9-way image classification set "images" from GitHub (EnzoN7/Image-classification); label vocabulary: apricot, avocado, blueberries, cherries, kiwi, peaches, strawberries, watermelons, apples.

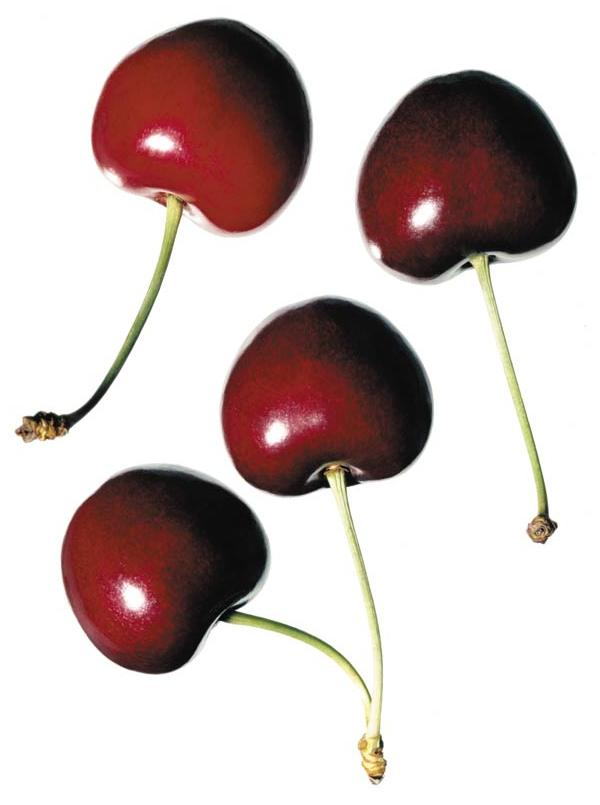
Label: cherries

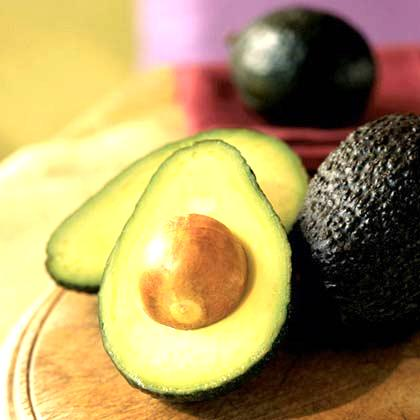
Label: avocado

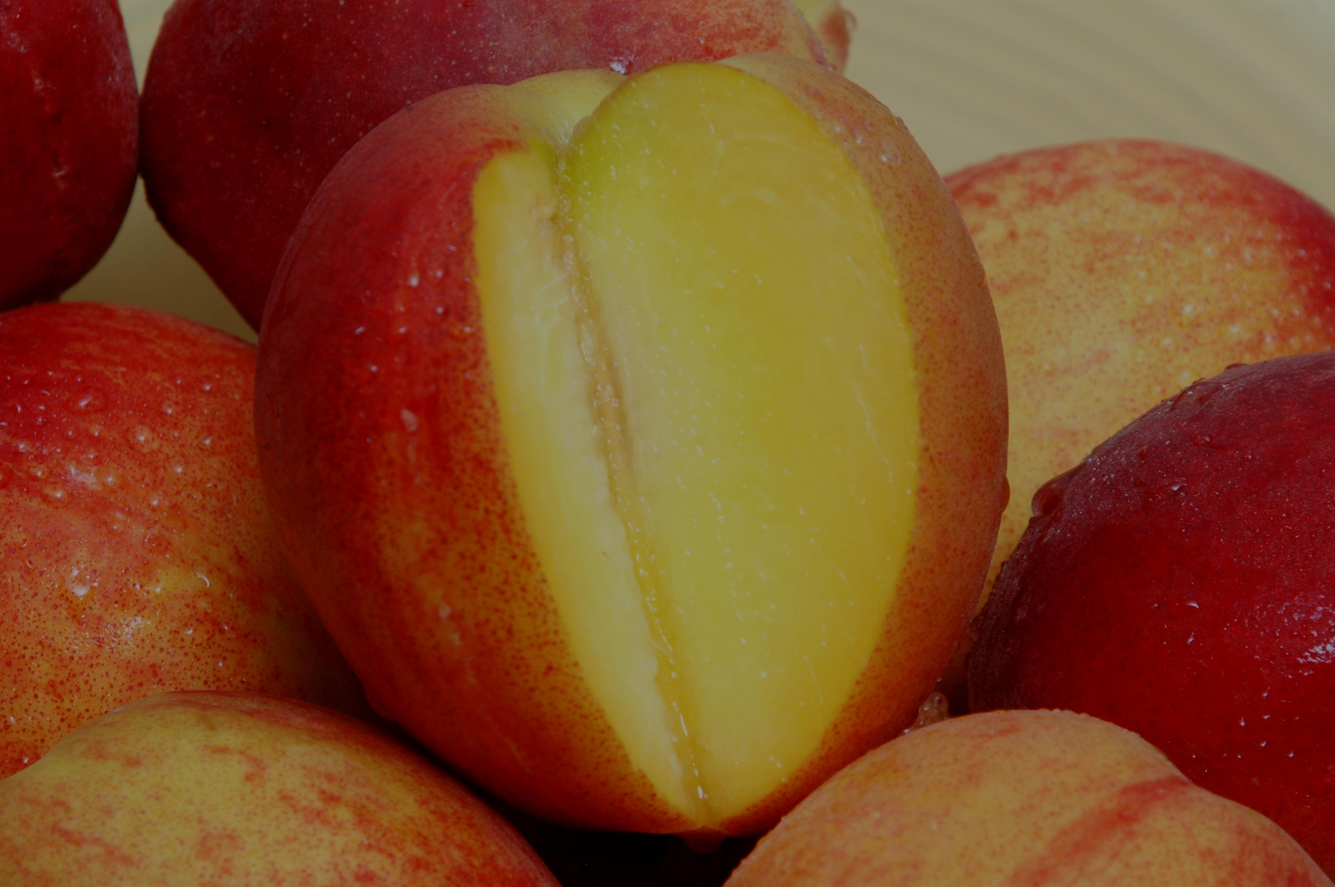
Label: peaches

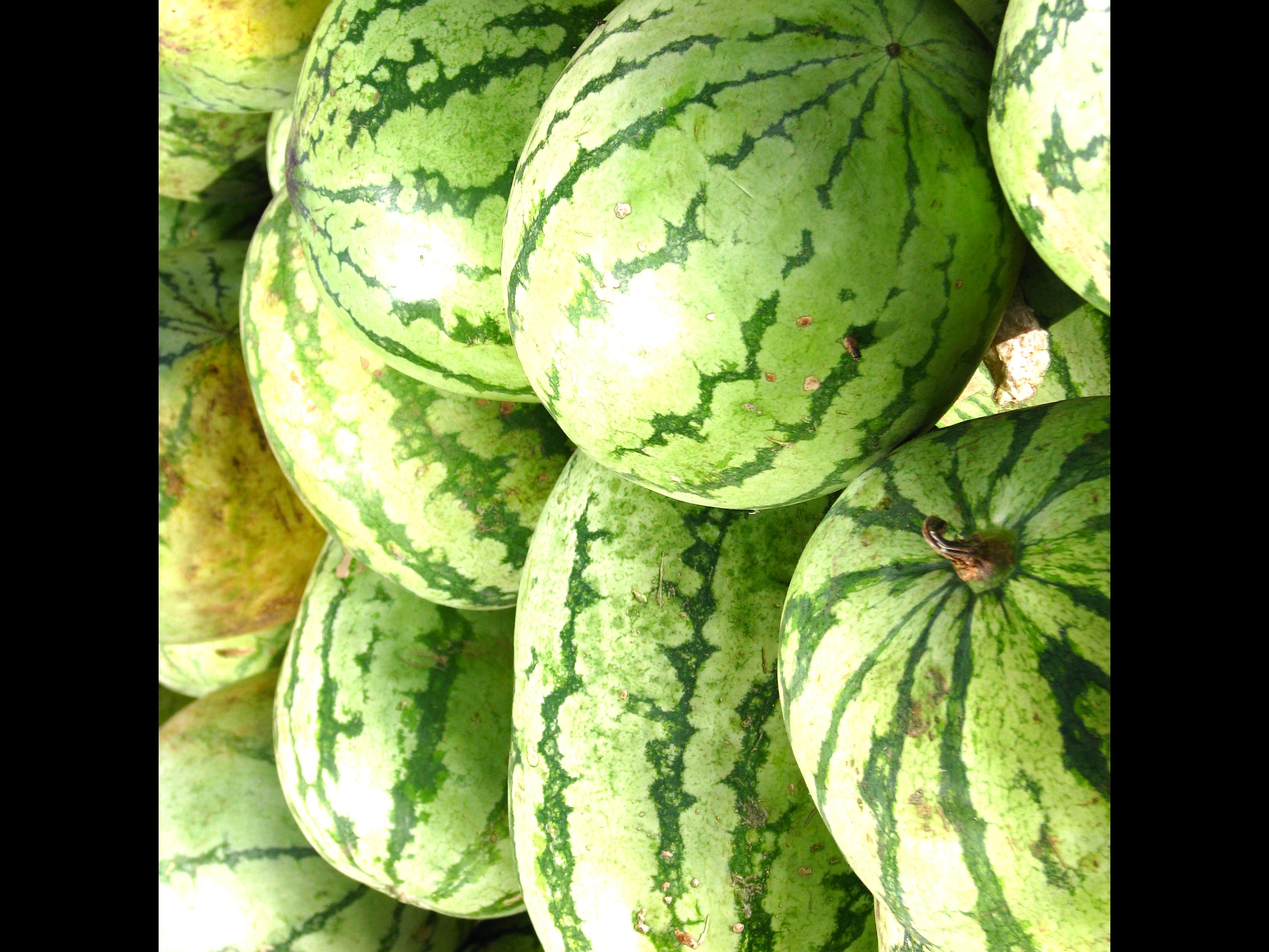
Label: watermelons

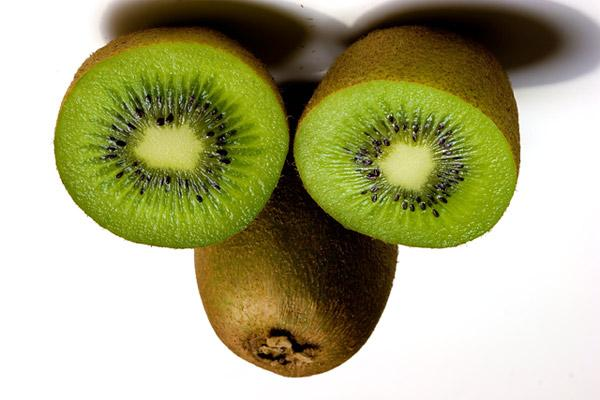
Label: kiwi

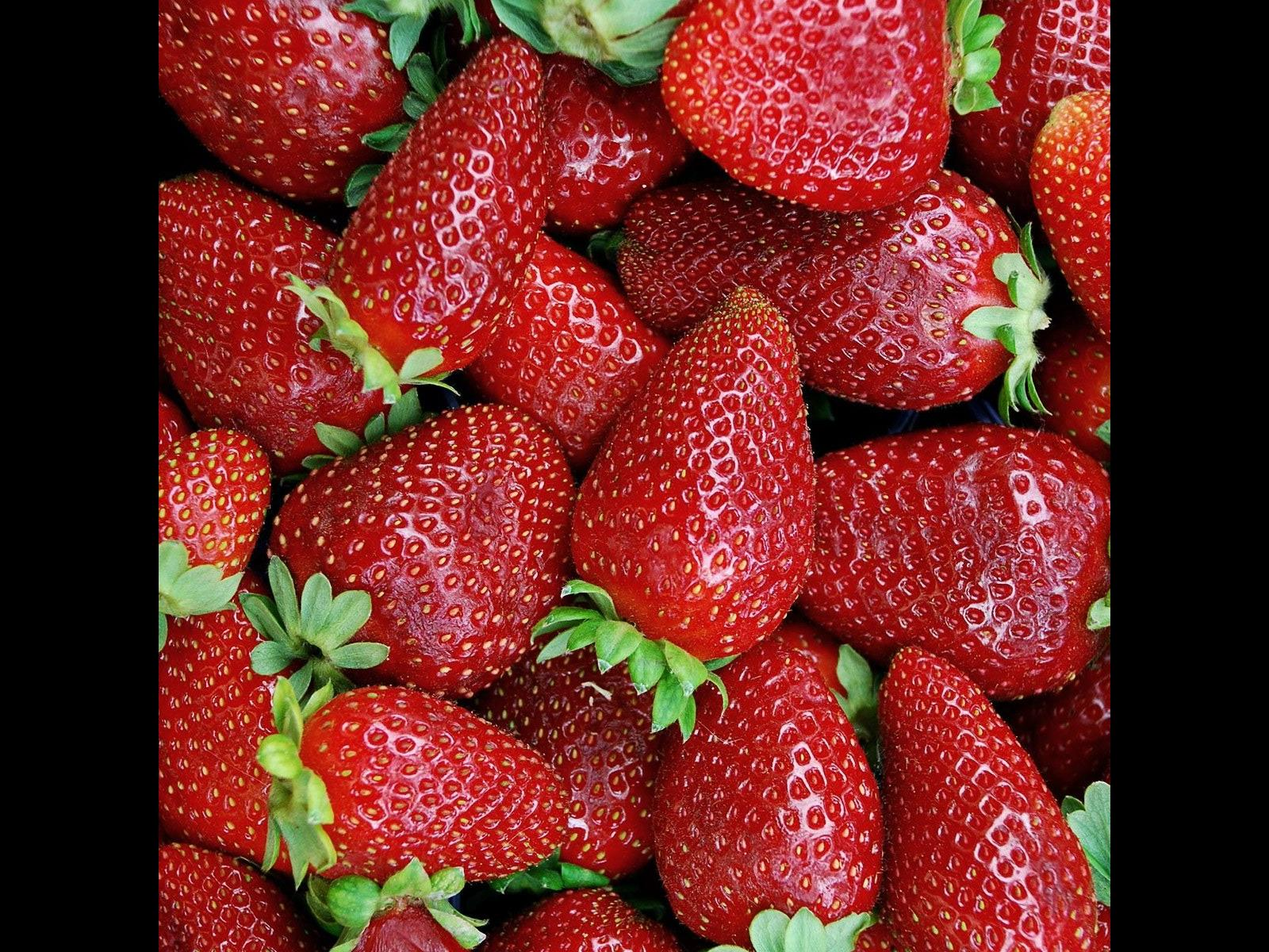
Label: strawberries
